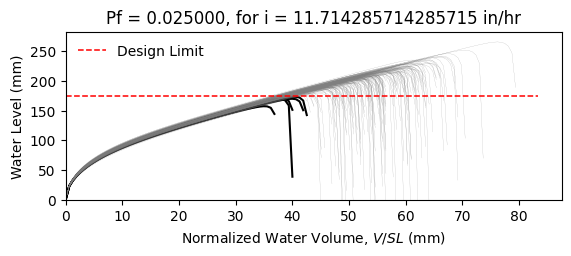

Values plotted in this chart, from the file beside it:
W8X18, L = 360.0 in, slope = 0.020833333333333332 in/in, dead load = 6.944444444444444e-05 kip/in…
zwlim AISC Appendix 2, zwlim DAMP, zwlim Proposed for ASCE 7, zwlim Neglect Ponding, dhnom Denver, dhnom New York, dhnom New Orleans, dh Denver, dh New York, dh New Orleans, dmax
6.663, 5.007, 5.883, 8.96, 1.149, 1.149, 1.149, 3.027, 3.027, 3.027, 8.439, Safe, 
6.663, 5.007, 5.883, 8.96, 1.149, 1.149, 1.149, 3.027, 3.027, 3.027, 7.683, Safe, 
6.663, 5.007, 5.883, 8.96, 1.149, 1.149, 1.149, 3.027, 3.027, 3.027, 7.625, Safe, 
6.663, 5.007, 5.883, 8.96, 1.149, 1.149, 1.149, 3.027, 3.027, 3.027, 8.803, Safe, 
6.663, 5.007, 5.883, 8.96, 1.149, 1.149, 1.149, 3.027, 3.027, 3.027, 7.07, Safe, 
6.663, 5.007, 5.883, 8.96, 1.149, 1.149, 1.149, 3.027, 3.027, 3.027, 10.46, Safe, 
6.663, 5.007, 5.883, 8.96, 1.149, 1.149, 1.149, 3.027, 3.027, 3.027, 8.084, Safe, 
6.663, 5.007, 5.883, 8.96, 1.149, 1.149, 1.149, 3.027, 3.027, 3.027, 7.41, Safe, 
6.663, 5.007, 5.883, 8.96, 1.149, 1.149, 1.149, 3.027, 3.027, 3.027, 8.453, Safe, 
6.663, 5.007, 5.883, 8.96, 1.149, 1.149, 1.149, 3.027, 3.027, 3.027, 7.945, Safe, 
6.663, 5.007, 5.883, 8.96, 1.149, 1.149, 1.149, 3.027, 3.027, 3.027, 6.896, Safe, 
6.663, 5.007, 5.883, 8.96, 1.149, 1.149, 1.149, 3.027, 3.027, 3.027, 6.815, Fail, 
6.663, 5.007, 5.883, 8.96, 1.149, 1.149, 1.149, 3.027, 3.027, 3.027, 8.747, Safe, 
6.663, 5.007, 5.883, 8.96, 1.149, 1.149, 1.149, 3.027, 3.027, 3.027, 7.585, Safe, 
6.663, 5.007, 5.883, 8.96, 1.149, 1.149, 1.149, 3.027, 3.027, 3.027, 8.556, Safe, 
6.663, 5.007, 5.883, 8.96, 1.149, 1.149, 1.149, 3.027, 3.027, 3.027, 7.941, Safe, 
6.663, 5.007, 5.883, 8.96, 1.149, 1.149, 1.149, 3.027, 3.027, 3.027, 8.193, Safe, 
6.663, 5.007, 5.883, 8.96, 1.149, 1.149, 1.149, 3.027, 3.027, 3.027, 8.998, Safe, 
6.663, 5.007, 5.883, 8.96, 1.149, 1.149, 1.149, 3.027, 3.027, 3.027, 7.463, Safe, 
6.663, 5.007, 5.883, 8.96, 1.149, 1.149, 1.149, 3.027, 3.027, 3.027, 7.937, Safe, 
6.663, 5.007, 5.883, 8.96, 1.149, 1.149, 1.149, 3.027, 3.027, 3.027, 7.311, Safe, 
6.663, 5.007, 5.883, 8.96, 1.149, 1.149, 1.149, 3.027, 3.027, 3.027, 8.589, Safe, 
6.663, 5.007, 5.883, 8.96, 1.149, 1.149, 1.149, 3.027, 3.027, 3.027, 8.453, Safe, 
6.663, 5.007, 5.883, 8.96, 1.149, 1.149, 1.149, 3.027, 3.027, 3.027, 8.046, Safe, 
6.663, 5.007, 5.883, 8.96, 1.149, 1.149, 1.149, 3.027, 3.027, 3.027, 7.906, Safe, 
6.663, 5.007, 5.883, 8.96, 1.149, 1.149, 1.149, 3.027, 3.027, 3.027, 7.024, Safe, 
6.663, 5.007, 5.883, 8.96, 1.149, 1.149, 1.149, 3.027, 3.027, 3.027, 8.551, Safe, 
6.663, 5.007, 5.883, 8.96, 1.149, 1.149, 1.149, 3.027, 3.027, 3.027, 8.009, Safe, 
6.663, 5.007, 5.883, 8.96, 1.149, 1.149, 1.149, 3.027, 3.027, 3.027, 7.526, Safe, 
6.663, 5.007, 5.883, 8.96, 1.149, 1.149, 1.149, 3.027, 3.027, 3.027, 8.948, Safe, 
6.663, 5.007, 5.883, 8.96, 1.149, 1.149, 1.149, 3.027, 3.027, 3.027, 8.496, Safe, 
6.663, 5.007, 5.883, 8.96, 1.149, 1.149, 1.149, 3.027, 3.027, 3.027, 8.3, Safe, 
6.663, 5.007, 5.883, 8.96, 1.149, 1.149, 1.149, 3.027, 3.027, 3.027, 7.694, Safe, 
6.663, 5.007, 5.883, 8.96, 1.149, 1.149, 1.149, 3.027, 3.027, 3.027, 8.966, Safe, 
6.663, 5.007, 5.883, 8.96, 1.149, 1.149, 1.149, 3.027, 3.027, 3.027, 8.514, Safe, 
6.663, 5.007, 5.883, 8.96, 1.149, 1.149, 1.149, 3.027, 3.027, 3.027, 7.469, Safe, 
6.663, 5.007, 5.883, 8.96, 1.149, 1.149, 1.149, 3.027, 3.027, 3.027, 8.167, Safe, 
6.663, 5.007, 5.883, 8.96, 1.149, 1.149, 1.149, 3.027, 3.027, 3.027, 8.503, Safe, 
6.663, 5.007, 5.883, 8.96, 1.149, 1.149, 1.149, 3.027, 3.027, 3.027, 8.851, Safe, 
6.663, 5.007, 5.883, 8.96, 1.149, 1.149, 1.149, 3.027, 3.027, 3.027, 6.989, Safe, 
6.663, 5.007, 5.883, 8.96, 1.149, 1.149, 1.149, 3.027, 3.027, 3.027, 9.258, Safe, 
6.663, 5.007, 5.883, 8.96, 1.149, 1.149, 1.149, 3.027, 3.027, 3.027, 7.836, Safe, 
6.663, 5.007, 5.883, 8.96, 1.149, 1.149, 1.149, 3.027, 3.027, 3.027, 7.903, Safe, 
6.663, 5.007, 5.883, 8.96, 1.149, 1.149, 1.149, 3.027, 3.027, 3.027, 8.069, Safe, 
6.663, 5.007, 5.883, 8.96, 1.149, 1.149, 1.149, 3.027, 3.027, 3.027, 8.72, Safe, 
6.663, 5.007, 5.883, 8.96, 1.149, 1.149, 1.149, 3.027, 3.027, 3.027, 7.196, Safe, 
6.663, 5.007, 5.883, 8.96, 1.149, 1.149, 1.149, 3.027, 3.027, 3.027, 8.163, Safe, 
6.663, 5.007, 5.883, 8.96, 1.149, 1.149, 1.149, 3.027, 3.027, 3.027, 7.47, Safe, 
6.663, 5.007, 5.883, 8.96, 1.149, 1.149, 1.149, 3.027, 3.027, 3.027, 8.133, Safe, 
6.663, 5.007, 5.883, 8.96, 1.149, 1.149, 1.149, 3.027, 3.027, 3.027, 7.451, Safe, 
6.663, 5.007, 5.883, 8.96, 1.149, 1.149, 1.149, 3.027, 3.027, 3.027, 8.529, Safe, 
6.663, 5.007, 5.883, 8.96, 1.149, 1.149, 1.149, 3.027, 3.027, 3.027, 6.689, Fail, 
6.663, 5.007, 5.883, 8.96, 1.149, 1.149, 1.149, 3.027, 3.027, 3.027, 8.241, Safe, 
6.663, 5.007, 5.883, 8.96, 1.149, 1.149, 1.149, 3.027, 3.027, 3.027, 7.662, Safe, 
6.663, 5.007, 5.883, 8.96, 1.149, 1.149, 1.149, 3.027, 3.027, 3.027, 9.184, Safe, 
6.663, 5.007, 5.883, 8.96, 1.149, 1.149, 1.149, 3.027, 3.027, 3.027, 7.363, Safe, 
6.663, 5.007, 5.883, 8.96, 1.149, 1.149, 1.149, 3.027, 3.027, 3.027, 7.909, Safe, 
6.663, 5.007, 5.883, 8.96, 1.149, 1.149, 1.149, 3.027, 3.027, 3.027, 7.461, Safe, 
6.663, 5.007, 5.883, 8.96, 1.149, 1.149, 1.149, 3.027, 3.027, 3.027, 7.155, Safe, 
... 142 more rows
